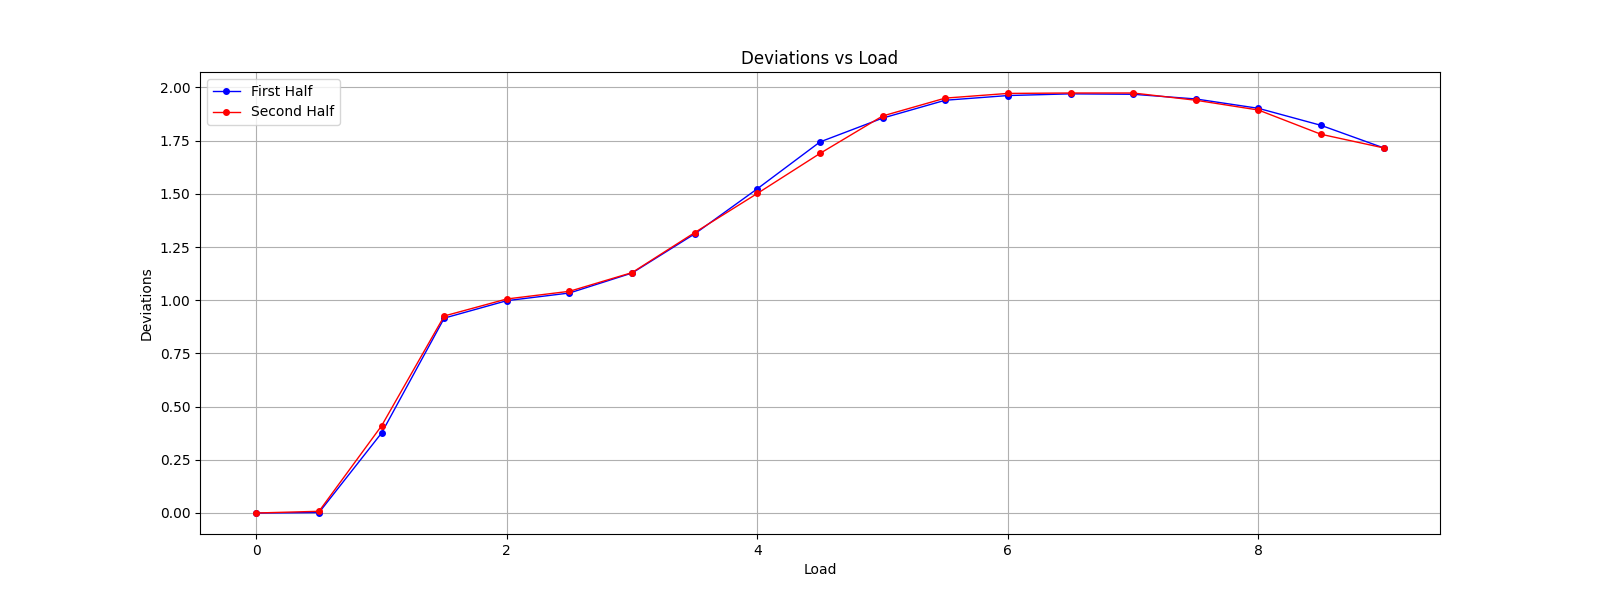

Source data for this figure (header and first rows):
Load, Deviation
0, 0
1, 0.002
2, 0.376
3, 0.916
4, 0.998
5, 1.034
6, 1.128
7, 1.312
8, 1.524
9, 1.744
10, 1.856
11, 1.94
12, 1.962
13, 1.97
14, 1.968
15, 1.946
16, 1.902
17, 1.822
18, 1.716
17, 1.78
16, 1.894
15, 1.94
14, 1.974
13, 1.974
12, 1.972
11, 1.95
10, 1.866
9, 1.69
8, 1.502
7, 1.318
6, 1.13
5, 1.042
4, 1.006
3, 0.926
2, 0.41
1, 0.008
0, 0
